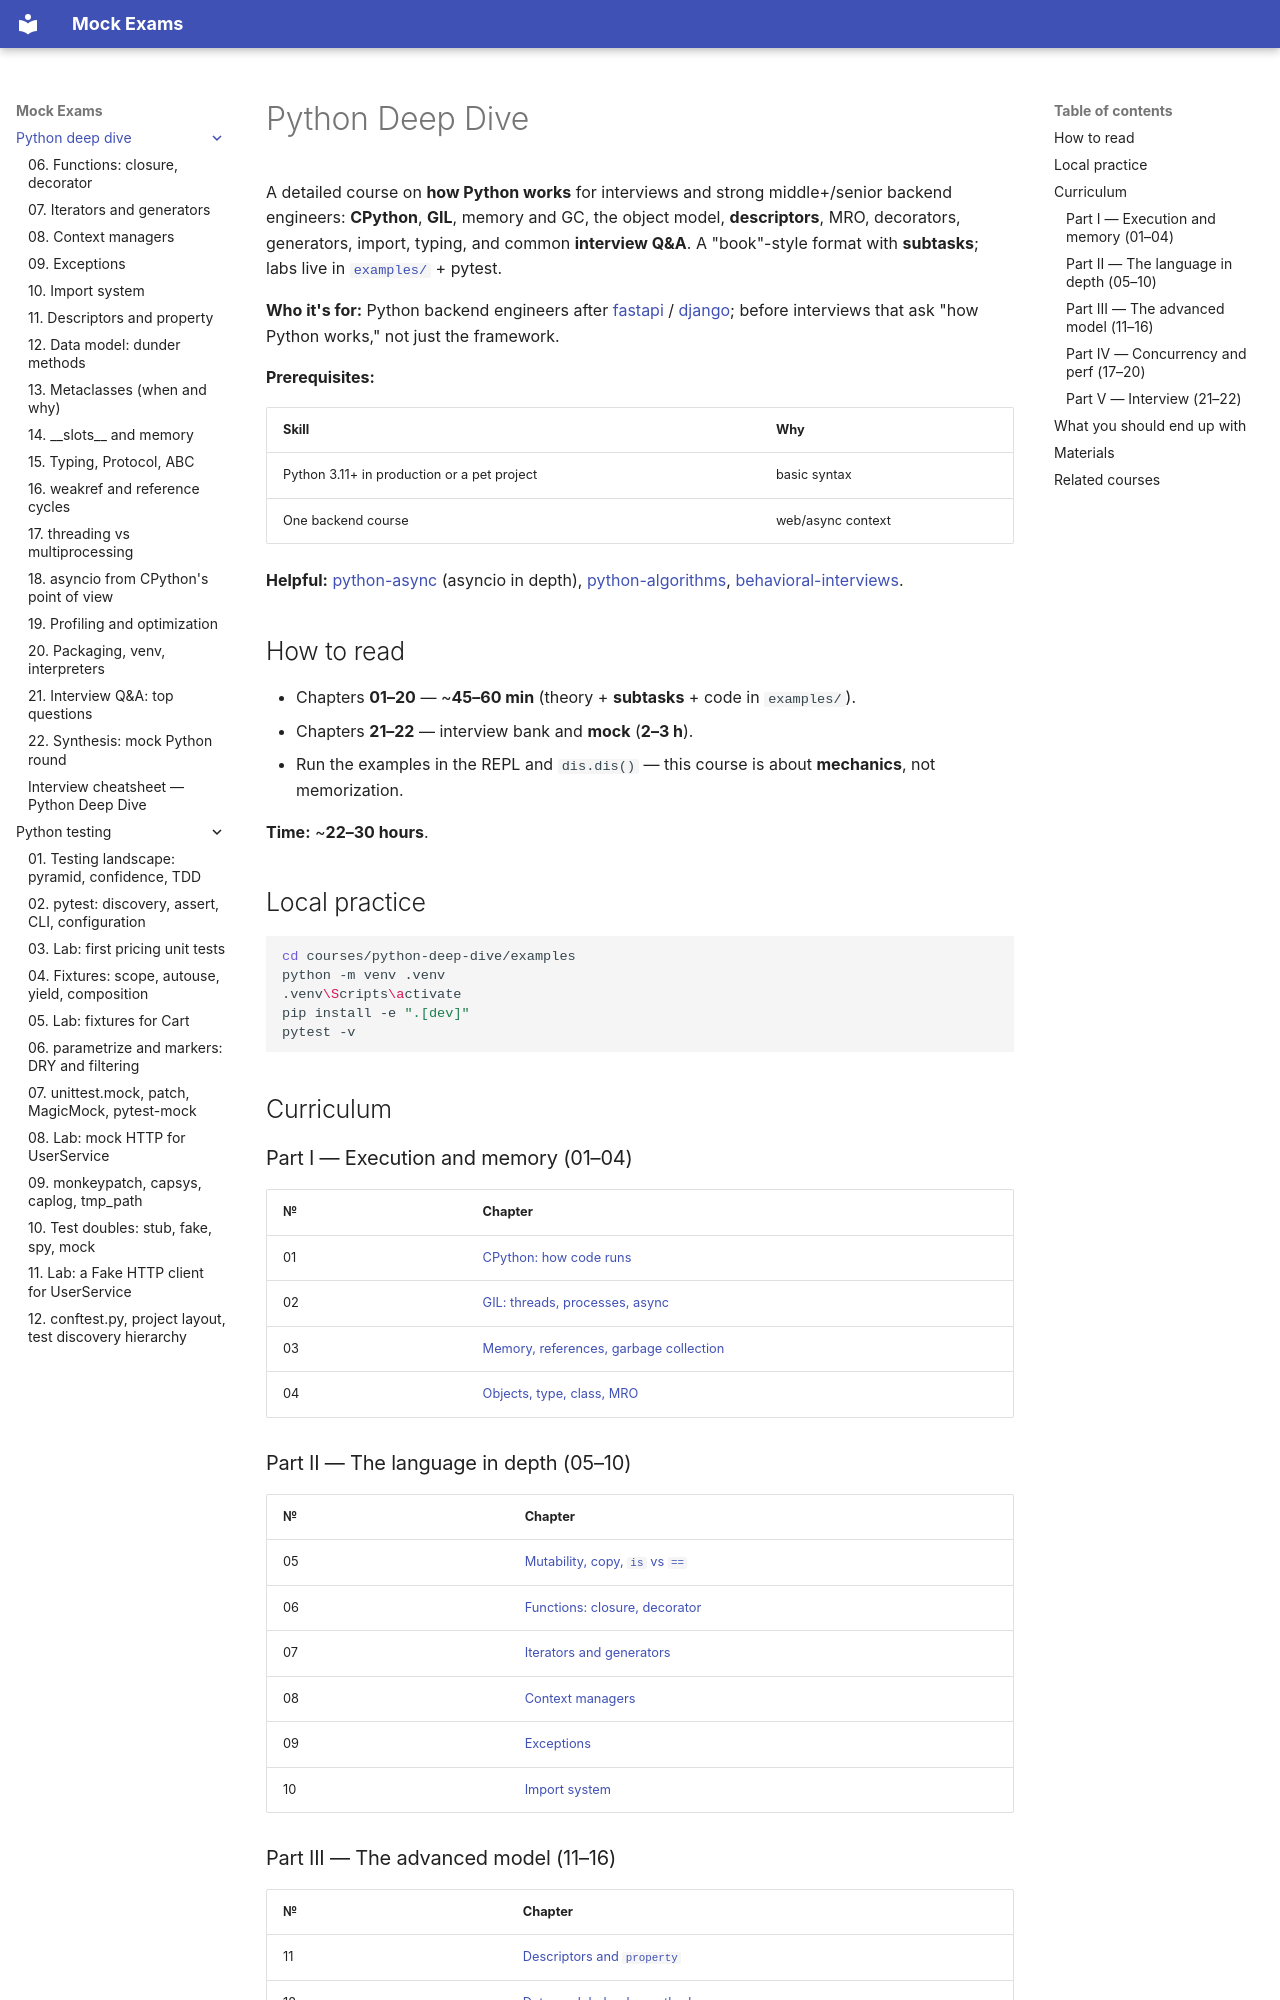

repository: FedorArbuzov/mock-exams · page: python-deep-dive/index.html · generator: mkdocs

# Python Deep Dive

A detailed course on **how Python works** for interviews and strong middle+/senior backend engineers: **CPython**, **GIL**, memory and GC, the object model, **descriptors**, MRO, decorators, generators, import, typing, and common **interview Q&A**. A "book"-style format with **subtasks**; labs live in [`examples/`](examples/pyproject.toml) + pytest.

**Who it's for:** Python backend engineers after [fastapi](../fastapi/README.md) / [django](../django/README.md); before interviews that ask "how Python works," not just the framework.

**Prerequisites:**

| Skill | Why |
|-------|--------|
| Python 3.11+ in production or a pet project | basic syntax |
| One backend course | web/async context |

**Helpful:** [python-async](../python-async/README.md) (asyncio in depth), [python-algorithms](../python-algorithms/README.md), [behavioral-interviews](../behavioral-interviews/README.md).

## How to read

- Chapters **01–20** — ~**45–60 min** (theory + **subtasks** + code in `examples/`).
- Chapters **21–22** — interview bank and **mock** (**2–3 h**).
- Run the examples in the REPL and `dis.dis()` — this course is about **mechanics**, not memorization.

**Time:** ~**22–30 hours**.

## Local practice

```bash
cd courses/python-deep-dive/examples
python -m venv .venv
.venv\Scripts\activate
pip install -e ".[dev]"
pytest -v
```

## Curriculum

### Part I — Execution and memory (01–04)

| № | Chapter |
|---|--------|
| 01 | [CPython: how code runs](01-cpython-execution.md) |
| 02 | [GIL: threads, processes, async](02-gil.md) |
| 03 | [Memory, references, garbage collection](03-memory-gc.md) |
| 04 | [Objects, type, class, MRO](04-object-model.md) |

### Part II — The language in depth (05–10)

| № | Chapter |
|---|--------|
| 05 | [Mutability, copy, `is` vs `==`](05-mutability-copy.md) |
| 06 | [Functions: closure, decorator](06-functions-decorators.md) |
| 07 | [Iterators and generators](07-iterators-generators.md) |
| 08 | [Context managers](08-context-managers.md) |
| 09 | [Exceptions](09-exceptions.md) |
| 10 | [Import system](10-import-system.md) |
